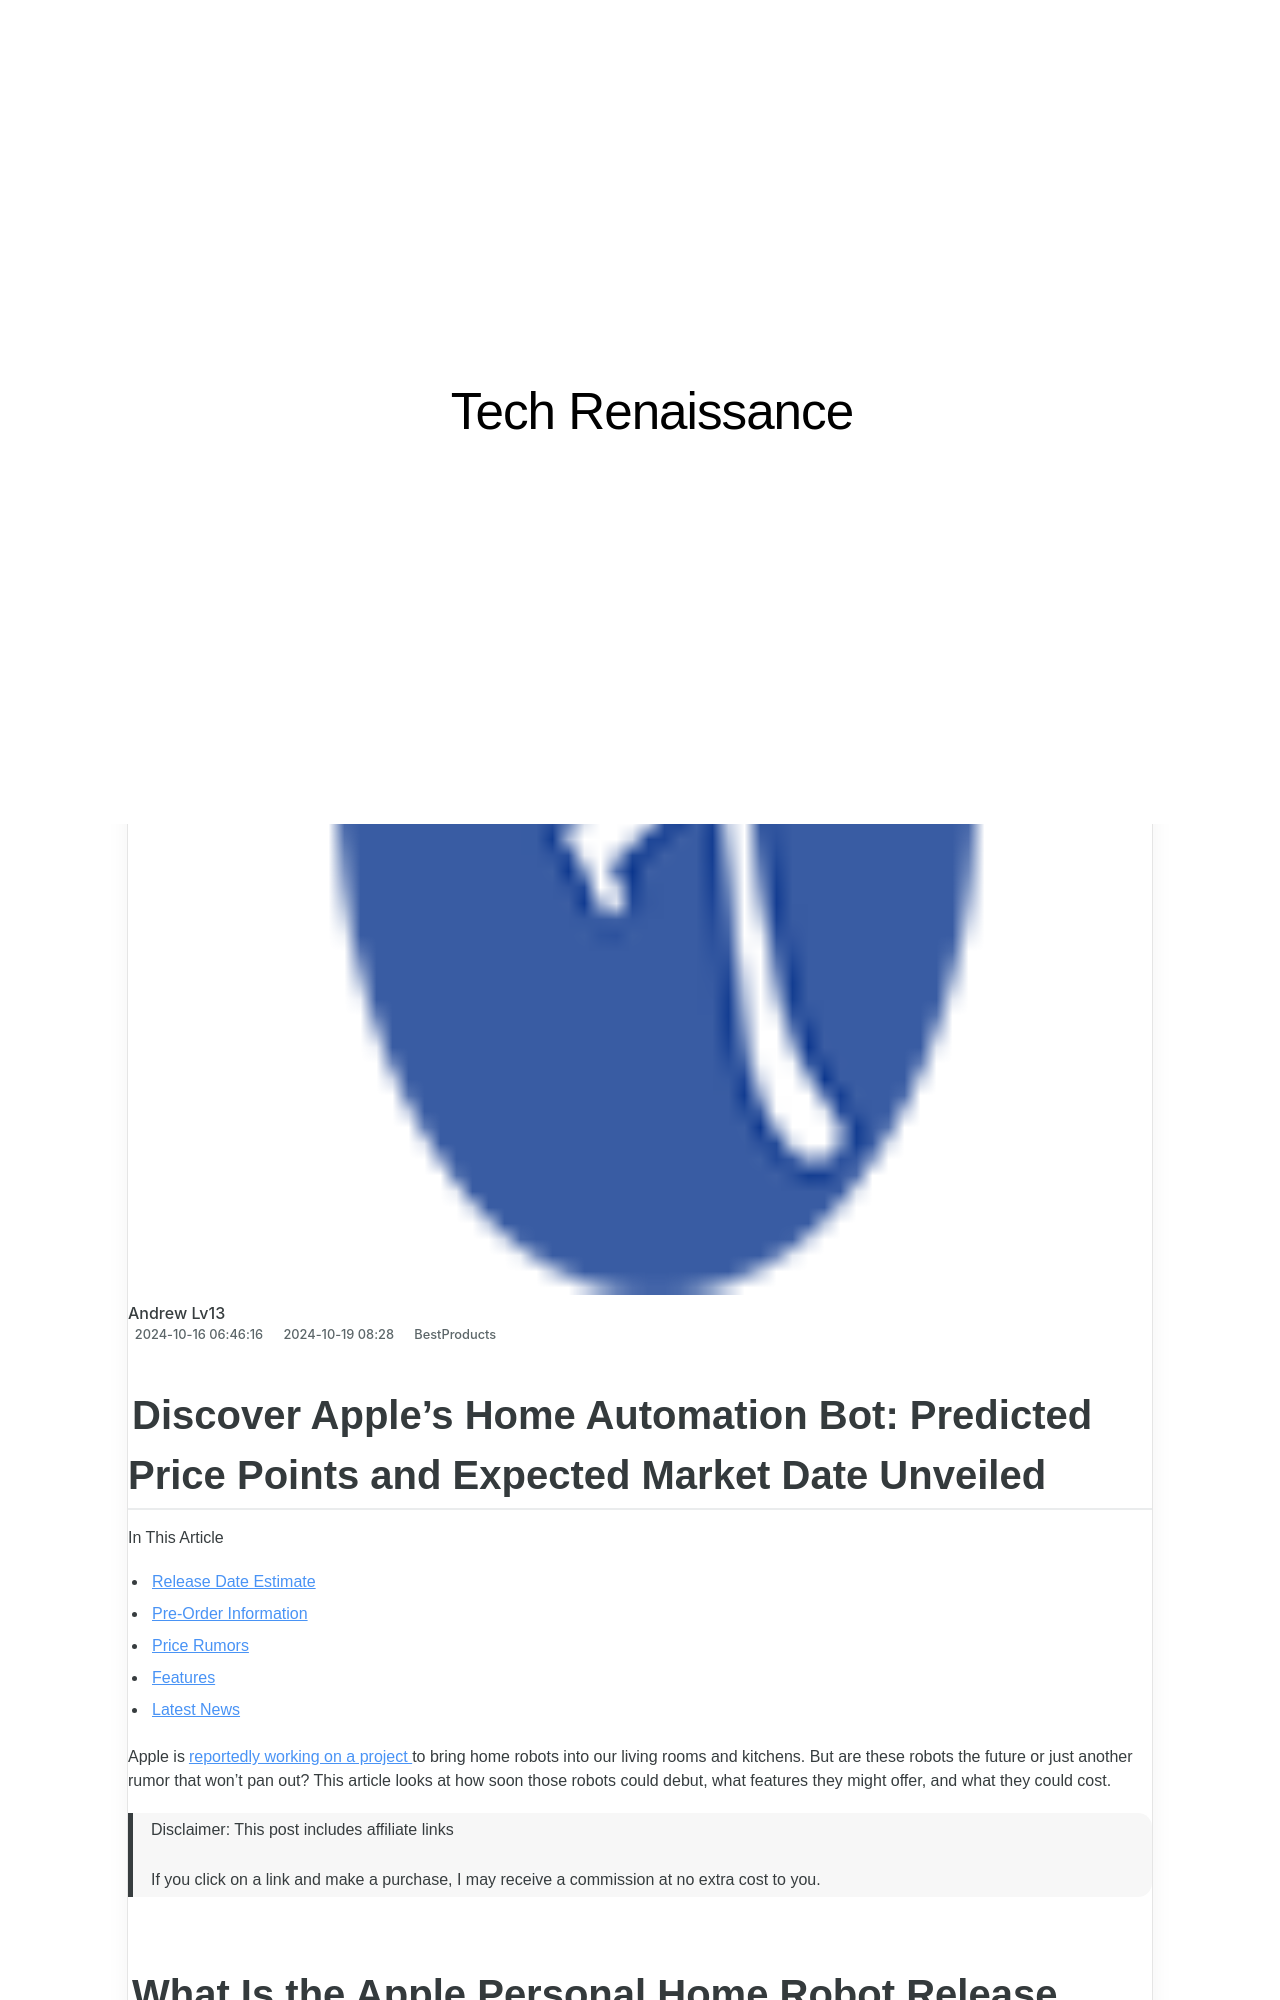

repository: techidaily/site-tech-renaissance · page: 1722853702522-discover-apples-home-automation-bot-predicted-price-points-and-expected-market-date-unveiled/index.html · generator: jekyll

---
title: "Discover Apple's Home Automation Bot: Predicted Price Points and Expected Market Date Unveiled!"
date: 2024-10-16T06:46:16.277Z
updated: 2024-10-19T08:28:00.726Z
categories:
  - BestProducts
description: "This Article Describes Discover Apple's Home Automation Bot: Predicted Price Points and Expected Market Date Unveiled!"
excerpt: "This Article Describes Discover Apple's Home Automation Bot: Predicted Price Points and Expected Market Date Unveiled!"
thumbnail: https://thmb.techidaily.com/271cc892260da7f0b1d8f207b3fb271cd7c70ce8ff0fa954ebc9cead95a6f721.jpg
---

## Discover Apple's Home Automation Bot: Predicted Price Points and Expected Market Date Unveiled

In This Article

* [Release Date Estimate](https://www.lifewire.com/#toc-what-is-the-apple-personal-home-robot-release-date)
* [Pre-Order Information](https://www.lifewire.com/#toc-pre-order-information)
* [Price Rumors](https://www.lifewire.com/#toc-apple-personal-home-robot-price-rumors)
* [Features](https://www.lifewire.com/#toc-apple-personal-home-robot-features)
* [Latest News](https://www.lifewire.com/#toc-the-latest-news-about-the-apple-personal-home-robot)

 Apple is[reportedly working on a project](https://www.bloomberg.com/news/articles/2024-04-03/apple-explores-home-robots-after-abandoning-car-efforts?embedded-checkout=true) to bring home robots into our living rooms and kitchens. But are these robots the future or just another rumor that won't pan out? This article looks at how soon those robots could debut, what features they might offer, and what they could cost.

>  Disclaimer: This post includes affiliate links
>
>  If you click on a link and make a purchase, I may receive a commission at no extra cost to you.
>

## What Is the Apple Personal Home Robot Release Date?

 There's no release date for Apple's home robot right now, and that's for a very good reason: It's not at all certain that Apple will ever release it.

 The company is always working on new and innovative products that never make it to market. One great example is the[Apple Car](https://www.lifewire.com/apple-car-5210313) , which the company had thousands of people working on for years and then[canceled before it was released](https://www.npr.org/2024/02/27/1234315814/apple-cancels-electric-car) .

 The home robot could meet the same fate or—like also long-rumored[Apple Vision Pro](https://www.lifewire.com/apple-vr-headset-news-and-rumors-6744818) headset—it could eventually become Apple's next big thing. It's too soon to say.

<!-- affiliate ads begin -->
<a href="https://appsumo.8odi.net/c/5597632/2068426/7443" target="_top" id="2068426">
  <img src="//a.impactradius-go.com/display-ad/7443-2068426" border="0" alt="https://techidaily.com" width="728" height="90"/>
</a>
<img height="0" width="0" src="https://appsumo.8odi.net/i/5597632/2068426/7443" style="position:absolute;visibility:hidden;" border="0" />
<!-- affiliate ads end -->

### Lifewire's Release Date Estimate

 We don't expect to see an Apple home robot for at least a few years._Maybe_ something debuts in 2026, but even later seems more likely.

<!-- affiliate ads begin -->
<a href="https://imp.i357552.net/c/5597632/1006793/11832" target="_top" id="1006793">
  <img src="//a.impactradius-go.com/display-ad/11832-1006793" border="0" alt="https://techidaily.com" width="728" height="90"/>
</a>
<img height="0" width="0" src="https://imp.i357552.net/i/5597632/1006793/11832" style="position:absolute;visibility:hidden;" border="0" />
<!-- affiliate ads end -->

## Pre-Order Information

 Apple usually announces a product and then puts it on sale shortly after. If Apple offers a personal home robot, expect the company to follow the same practice—but we'll let you know if that changes.

<!-- affiliate ads begin -->
<a href="https://appsumo.8odi.net/c/5597632/2037350/7443" target="_top" id="2037350">
  <img src="//a.impactradius-go.com/display-ad/7443-2037350" border="0" alt="https://techidaily.com" width="728" height="90"/>
</a>
<img height="0" width="0" src="https://appsumo.8odi.net/i/5597632/2037350/7443" style="position:absolute;visibility:hidden;" border="0" />
<!-- affiliate ads end -->
